Dataset: processed_dataset (GitHub, thakkarpankti1312-netizen/BirdEye_Gujarat). Classes: Asian Desert Warbler, Baya Weaver, Black-necked Stork, Chestnut-bellied Sandgrouse, Common Emerald Dove, Cream-colored Courser, Crested Serpent Eagle, Great Indian Bustard, Greater Hoopoe-Lark, Greater Flamingo, Grey Hypocolius, Indian Grey Hornbill, Indian Peafowl, Indian Skimmer, mac queen s bustard, marshall s iora, montagu s harrier, Painted Francolin, Red Avadavat, Sarus Crane, Short-toed Snake-Eagle, Sociable Lapwing, stoliczka s bushchat, sykes s nightjar, Ultramarine Flycatcher, White-bellied Minivet, White-eyed Buzzard, White-naped Tit, Yellow-eyed Babbler.

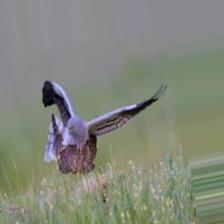
Label: montagu s harrier

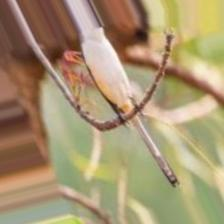
Label: Grey Hypocolius

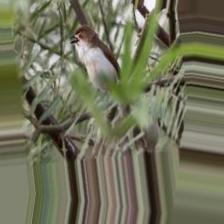
Label: Yellow-eyed Babbler

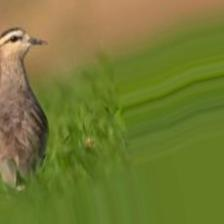
Label: Sociable Lapwing

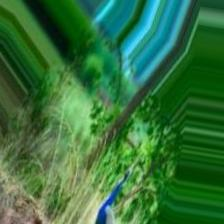
Label: Indian Peafowl

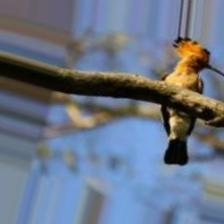
Label: Greater Hoopoe-Lark
